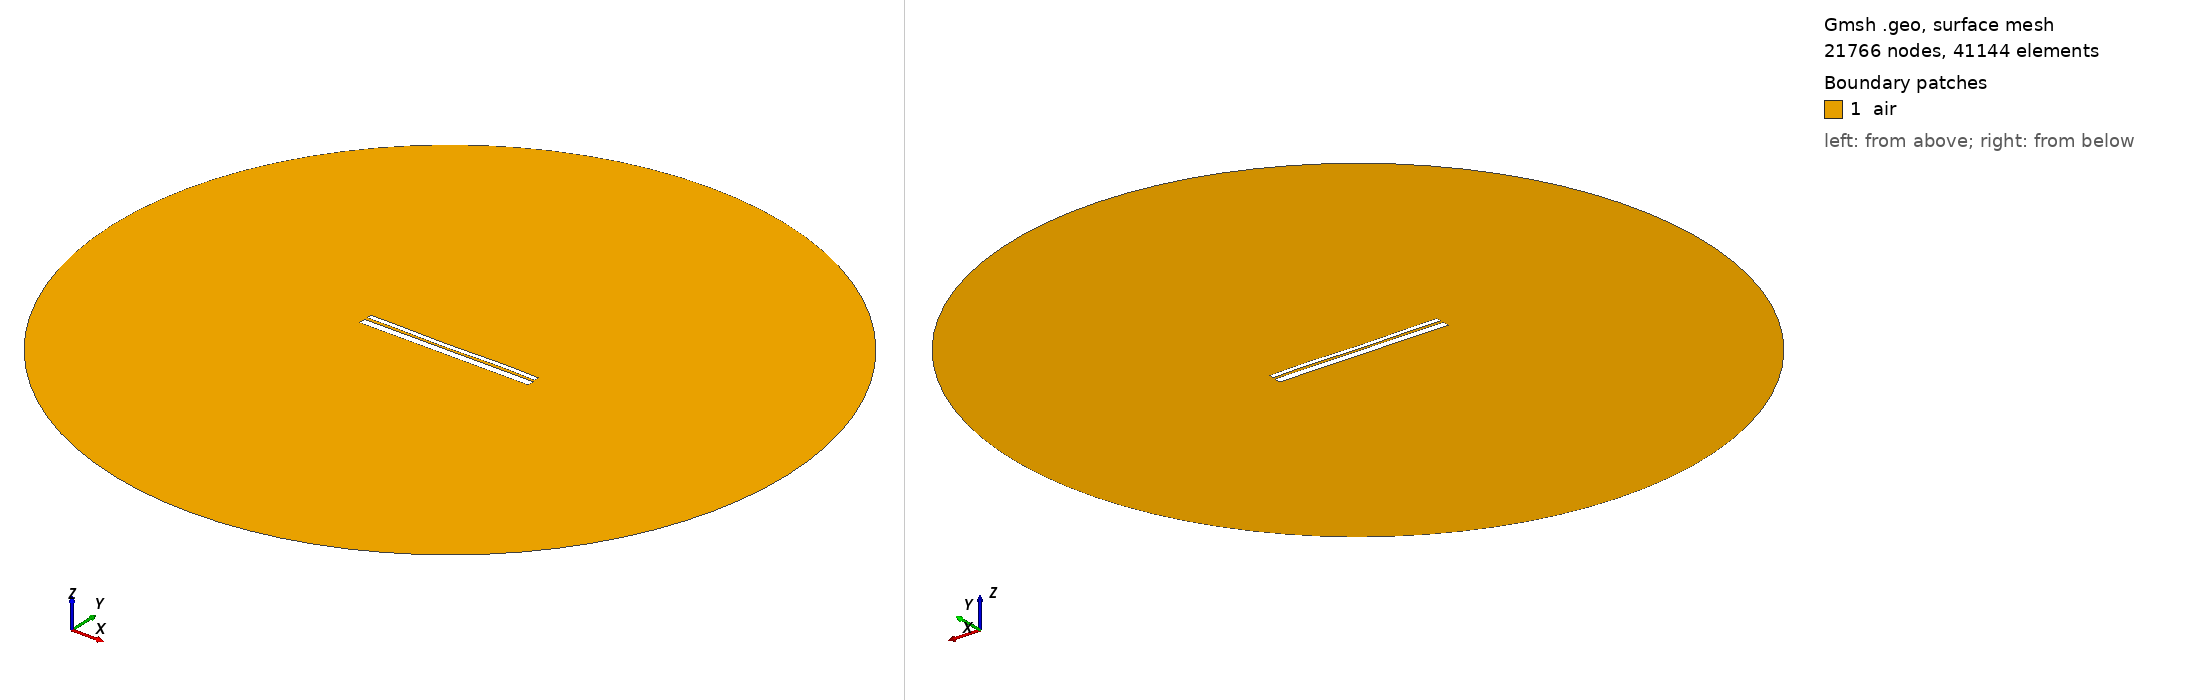

Gmsh geometry script, surface-meshed: 21766 nodes, 41144 surface elements. Boundary patches (legend numbers): 1 air. Left view from above one corner, right view from below the opposite corner. Legend entries are the model's physical surfaces. The drawing asked Gmsh for element sizes between 1% and 20% of the model's largest extent; the script's own settings can give other sizes.

=== 34.geo (drawn) ===
//---------------------------------------
// Geometry kernel
//---------------------------------------

SetFactory("OpenCASCADE");



//---------------------------------------
// Parameters of the geometry
//---------------------------------------

// Overetch of the upper plate
overetch = 0.5;

// Distance between the plates
distance = 1.5;

// Discretization over the x axis (for the deformation)
nx = 50; 

// Length of the plate
L = 100 - overetch; 

// Number of modes
n = 4; 

// 1st mode coefficient
coeff(1) = -0.12;
beta(1) = 0.596864 * 3.1415926535 / L;

// 2nd mode coefficient
coeff(2) = -0.12;
beta(2) = 1.49418 * 3.1415926535 / L;

// 3rd mode coefficient
coeff(3) = -0.12;
beta(3) = 2.50025 * 3.1415926535 / L;

// 4th mode coefficient
coeff(4) = 0.12;
beta(4) = 3.49999 * 3.1415926535 / L;



//---------------------------------------
// Upper plate (deformed rectangle)
//---------------------------------------

// Coordiantes of the upper plate
xmin = -50;
xmax = 50 - overetch;

// Height of the upper plate
yheight = 4 - 2 * overetch;

// Indexes of the points
UpperID[] = {};
LowerID[] = {};
LeftID[] = {};
RightID[] = {};

// Point index
p = 1;

// Horizontal edges
For i In {1:nx}
    x = xmin + (i-1)*(xmax - xmin)/(nx-1);

    y_bottom = distance / 2 + overetch;
    For j In {1:n}
        C = (Cosh(beta(j)*L) + Cos(beta(j)*L)) / (Sinh(beta(j)*L) + Sin(beta(j)*L));
        y_bottom  = y_bottom + coeff(j) * (Cosh(beta(j)*(x-xmin)) - Cos(beta(j)*(x-xmin)) - C * (Sinh(beta(j)*(x-xmin)) - Sin(beta(j)*(x-xmin))));
    EndFor

    y_top = y_bottom + yheight;

    Point(p) = {x, y_top, 0, 1.0};
    UpperID[i] = p;
    p = p + 1;

    Point(p) = {x, y_bottom, 0, 1.0};
    LowerID[i] = p;
    p = p + 1;
EndFor

// Create point lists
UpperPts[] = {}; LowerPts[] = {};
For i In {1:nx}
  UpperPts[] += {UpperID[i]};
  LowerPts[] += {LowerID[i]};
EndFor

// Build splines
Spline(1) = {UpperPts[]};
Spline(2) = {LowerPts[]};
Line(3) = {LowerPts[nx-1], UpperPts[nx-1]};
Line(4) = {LowerPts[0], UpperPts[0]};

// Build the plane surface
Curve Loop(1) = {2, 3, -1, -4};
Plane Surface(1) = {1};



//---------------------------------------
// Lower plate (rectangle)
//---------------------------------------

// Vertices
Point(1001) = {-50, -distance/2, 0, 1.0};
Point(1002) = { 50, -distance/2, 0, 1.0};
Point(1003) = { 50, -distance/2-4, 0, 1.0};
Point(1004) = {-50, -distance/2-4, 0, 1.0};

// Edges
Line(5) = {1001, 1002};
Line(6) = {1002, 1003};
Line(7) = {1003, 1004};
Line(8) = {1004, 1001};

// Plane surface
Line Loop(2) = {5, 6, 7, 8};
Plane Surface(2) = {2}; 



//---------------------------------------
// Outer boundary
//---------------------------------------

// Points
R = 200;
Point(1005) = {0, 0, 0};
Point(1006) = {R, 0, 0};
Point(1007) = {0,  R, 0};
Point(1008) = {-R, 0, 0};
Point(1009) = {0, -R, 0};

// Circle arcs (each needs start, center, end)
Circle(9) = {1006, 1005, 1007};
Circle(10) = {1007, 1005, 1008};
Circle(11) = {1008, 1005, 1009};
Circle(12) = {1009, 1005, 1006};

// Plane surface for the entire domain
Curve Loop(3) = {9, 10, 11, 12};
Plane Surface(3) = {3};

// Subtract the plates from the whole domain to obtain the actual domain where we want to solve the equations
air[] = BooleanDifference{ Surface{3}; Delete; }{ Surface{1}; Surface{2}; Delete; };


//---------------------------------------
// Transfinite Curves
//---------------------------------------

// Set the number of points on the boundaries
r = 16;
d = 0.15;

// Plates
Transfinite Curve {1}    = 50*r/4   Using Progression 1;
Transfinite Curve {2}    = 50*r     Using Progression 1;
Transfinite Curve {3, 4} = 2*r      Using Progression 1+d;
Transfinite Curve {5}    = 50*r     Using Progression 1;
Transfinite Curve {7}    = 50*r/4   Using Progression 1;
Transfinite Curve {6}    = 2*r      Using Progression 1+d;
Transfinite Curve {8}    = 2*r      Using Progression 1-d;

// Outer boundary
Transfinite Curve {9, 10, 11, 12} = 20 Using Progression 1;


//---------------------------------------
// Physical groups
//---------------------------------------                

// Physical curves (boundaries)
Physical Line("force_segment",  10) = {2};
Physical Line("upper_plate",    11) = {1, 3, 4};
Physical Line("lower_plate",    12) = {5, 6, 7, 8};
Physical Line("boundary",       20) = {9, 10, 11, 12};

// Physical Surfaces
Physical Surface("air",         30) = {air[]};



//---------------------------------------
// 6. Generate the Mesh
//---------------------------------------

// 2D mesh generation
Mesh.Algorithm = 6;
Mesh.Optimize = 1;
Mesh.OptimizeNetgen = 1;

Mesh 2;
